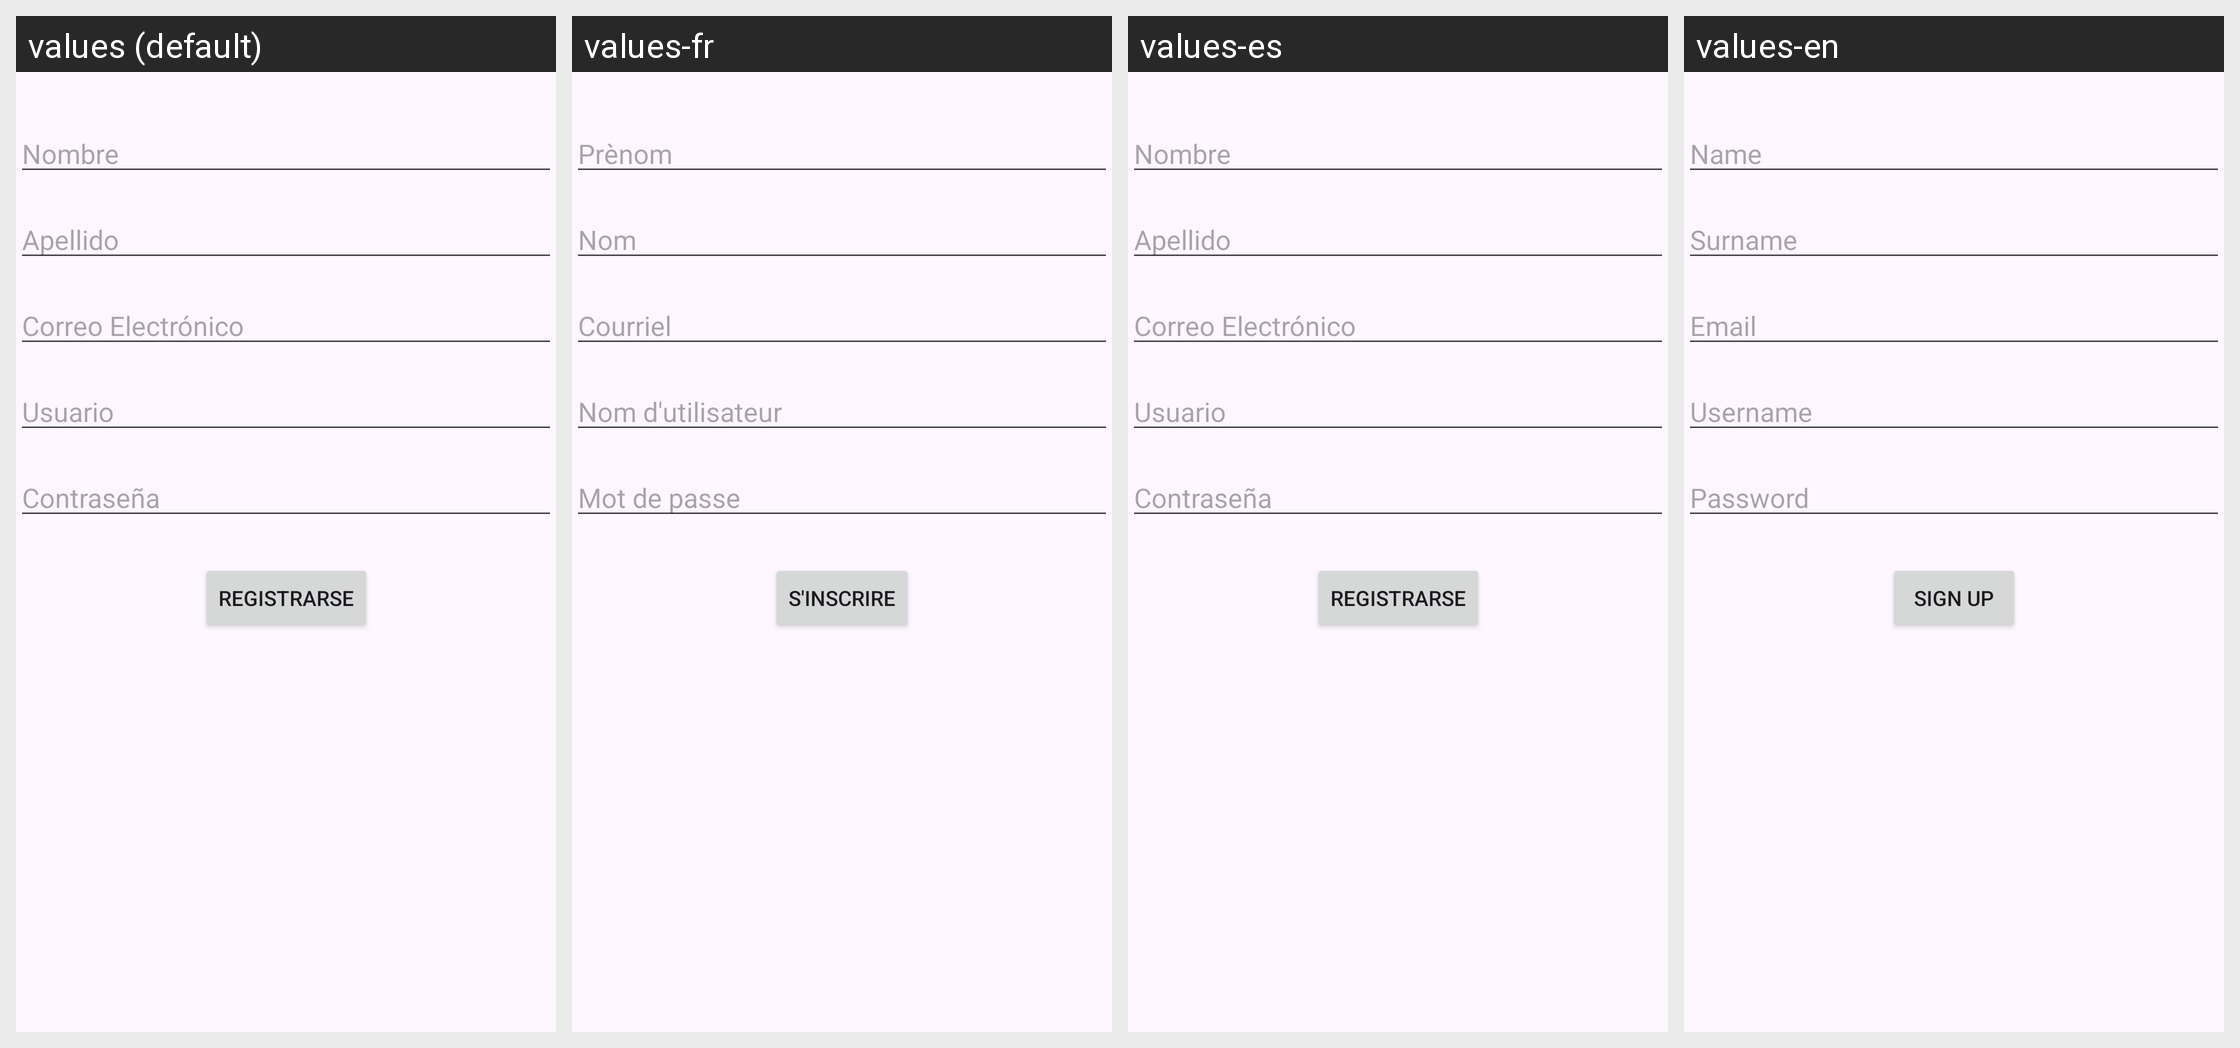

The Android screen above is rendered under several locales of the same app. Produce the string resources it draws, with the default and per-locale values.
Android screen res/layout/activity_menu_registro.xml rendered under 4 locales, left to right: values (default), values-fr, values-es, values-en. Device: Nexus 5 (rendered at 1080×1920; each locale shown at half size, 540×960, under a caption strip naming it); theme Theme.Supermercado.
Strings drawn on this screen, with the default value and each locale's value (text and hints the layout hard-codes, and strings that could not be matched under every locale, appear in the picture but are not listed):

edtName
  values: Nombre
  values-fr: Prènom
  values-es: Nombre
  values-en: Name

edtLastName
  values: Apellido
  values-fr: Nom
  values-es: Apellido
  values-en: Surname

edtEmail
  values: Correo Electrónico
  values-fr: Courriel
  values-es: Correo Electrónico
  values-en: Email

hint_username
  values: Usuario
  values-fr: Nom d'utilisateur
  values-es: Usuario
  values-en: Username

hint_password
  values: Contraseña
  values-fr: Mot de passe
  values-es: Contraseña
  values-en: Password

btnRegister
  values: Registrarse
  values-fr: S'inscrire
  values-es: Registrarse
  values-en: Sign Up
